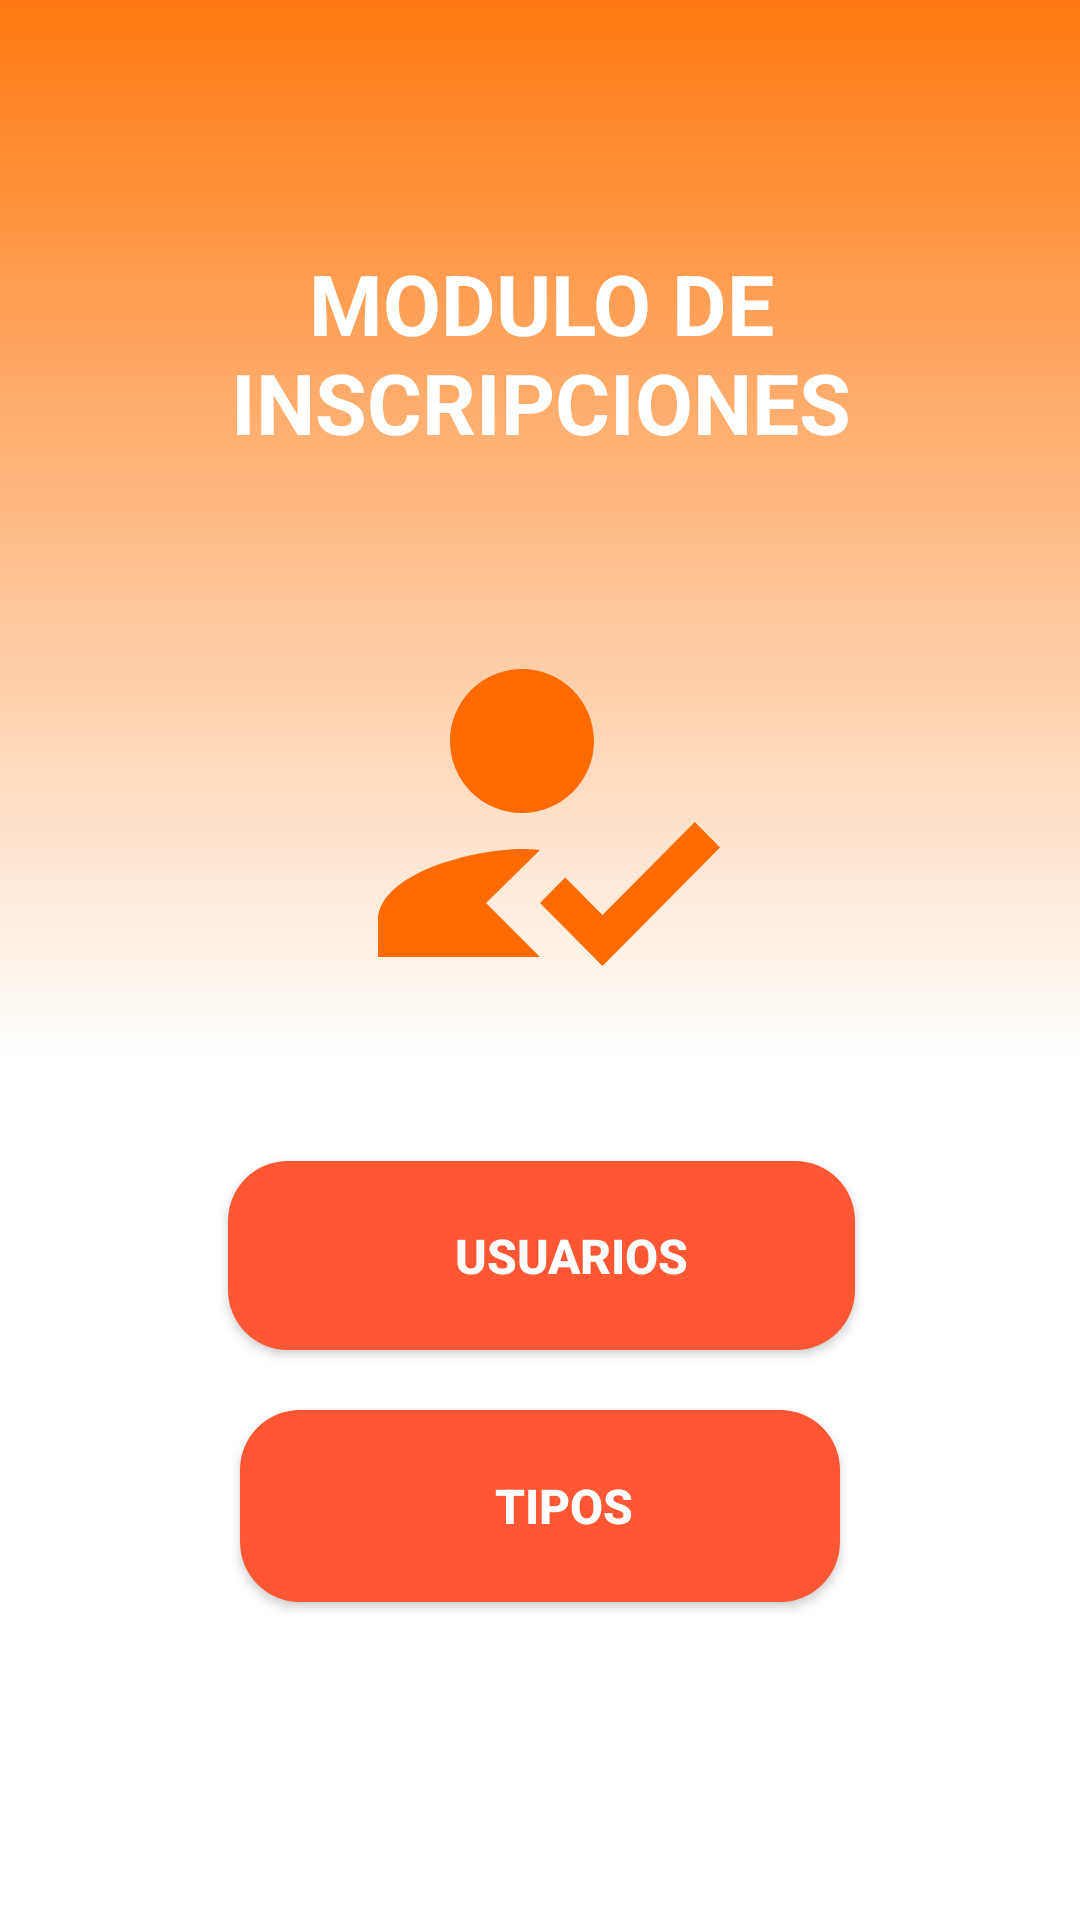

Reconstruct the res/layout file that produces this screen, plus the resources it refers to.
<!-- AndroidManifest.xml: application theme Theme.NegociosEletronicos -->
<!-- res/layout/activity_main.xml -->
<?xml version="1.0" encoding="utf-8"?>
<androidx.constraintlayout.widget.ConstraintLayout xmlns:android="http://schemas.android.com/apk/res/android"
    xmlns:app="http://schemas.android.com/apk/res-auto"
    xmlns:tools="http://schemas.android.com/tools"
    android:layout_width="match_parent"
    android:layout_height="match_parent"
    tools:context=".MainActivity"
    android:background="@drawable/fnd_start">

    <TextView
        android:id="@+id/textView"
        android:layout_width="265dp"
        android:layout_height="91dp"
        android:layout_marginTop="72dp"
        android:gravity="center"
        android:text="MODULO DE INSCRIPCIONES"
        android:textColor="#FFFFFF"
        android:textSize="28sp"
        android:textStyle="bold"
        app:layout_constraintEnd_toEndOf="parent"
        app:layout_constraintHorizontal_bias="0.505"
        app:layout_constraintStart_toStartOf="parent"
        app:layout_constraintTop_toTopOf="parent" />

    <android.widget.Button
        android:id="@+id/btnUsuario"
        android:layout_width="209dp"
        android:layout_height="63dp"
        android:layout_marginTop="44dp"
        android:backgroundTint="@null"
        android:background="@drawable/btn_start"
        android:drawableLeft="@drawable/ic_usuario"
        android:paddingLeft="20dp"
        android:text="Usuarios"
        android:textColor="#FFFFFF"
        android:textSize="16sp"
        android:textStyle="bold"
        app:layout_constraintEnd_toEndOf="parent"
        app:layout_constraintHorizontal_bias="0.503"
        app:layout_constraintStart_toStartOf="parent"
        app:layout_constraintTop_toBottomOf="@+id/imageView2" />

    <android.widget.Button
        android:id="@+id/btnTipo"
        android:layout_width="200dp"
        android:layout_height="64dp"
        android:layout_marginTop="20dp"
        android:background="@drawable/btn_start"
        android:drawableLeft="@drawable/ic_tipo"
        android:paddingLeft="20dp"
        android:text="Tipos "
        android:textColor="#FFFFFF"
        android:textSize="16sp"
        android:textStyle="bold"
        app:layout_constraintEnd_toEndOf="parent"
        app:layout_constraintStart_toStartOf="parent"
        app:layout_constraintTop_toBottomOf="@+id/btnUsuario" />

    <ImageView
        android:id="@+id/imageView2"
        android:layout_width="144dp"
        android:layout_height="144dp"
        android:layout_marginTop="36dp"
        app:layout_constraintEnd_toEndOf="parent"
        app:layout_constraintStart_toStartOf="parent"
        app:layout_constraintTop_toBottomOf="@+id/textView"
        app:srcCompat="@drawable/ic_menu" />

</androidx.constraintlayout.widget.ConstraintLayout>
<!-- resources referenced by this layout -->
<resources>
  <!-- drawable btn_start (drawable) -->
  <?xml version="1.0" encoding="utf-8"?>
  <shape xmlns:android="http://schemas.android.com/apk/res/android">
      <solid android:color="#FF5733"/>
      <corners android:radius="20dp"/>
  
  </shape>
  <!-- drawable fnd_start (drawable) -->
  <?xml version="1.0" encoding="utf-8"?>
  <selector xmlns:android="http://schemas.android.com/apk/res/android">
   <item>
       <shape android:shape="rectangle">
           <gradient
               android:angle="270"
               android:startColor="#FF7910"
               android:centerColor="@color/white"
               android:endColor="@color/white"
               android:centerY="0.55"
              />
       </shape>
  
   </item>
  </selector>
  <!-- drawable ic_menu (drawable) -->
  <vector android:height="100dp" android:tint="#FF6B00"
      android:viewportHeight="24" android:viewportWidth="24"
      android:width="100dp" xmlns:android="http://schemas.android.com/apk/res/android">
      <path android:fillColor="@android:color/white"
          android:fillType="evenOdd" android:pathData="M9,17l3,-2.94c-0.39,-0.04 -0.68,-0.06 -1,-0.06 -2.67,0 -8,1.34 -8,4v2h9l-3,-3zM11,12c2.21,0 4,-1.79 4,-4s-1.79,-4 -4,-4 -4,1.79 -4,4 1.79,4 4,4"/>
      <path android:fillColor="@android:color/white"
          android:fillType="evenOdd" android:pathData="M15.47,20.5L12,17l1.4,-1.41 2.07,2.08 5.13,-5.17 1.4,1.41z"/>
  </vector>
  <style name="Theme.NegociosEletronicos" parent="Theme.MaterialComponents.DayNight.DarkActionBar">
          
          <item name="colorPrimary">#FC5D00</item>
          <item name="colorPrimaryVariant">@color/purple_700</item>
          <item name="colorOnPrimary">@color/white</item>
          
          <item name="colorSecondary">@color/teal_200</item>
          <item name="colorSecondaryVariant">@color/teal_700</item>
          <item name="colorOnSecondary">@color/black</item>
          
          <item name="android:statusBarColor">?attr/colorPrimaryVariant</item>
          
      </style>
  <!-- not gathered from this repository: default colours our renderer supplied (Android Studio template values) -->
  <color name="purple_700">#FF3700B3</color>
  <color name="teal_200">#FF03DAC5</color>
  <color name="teal_700">#FF018786</color>
  <color name="black">#FF000000</color>
  <color name="white">#FFFFFFFF</color>
</resources>
